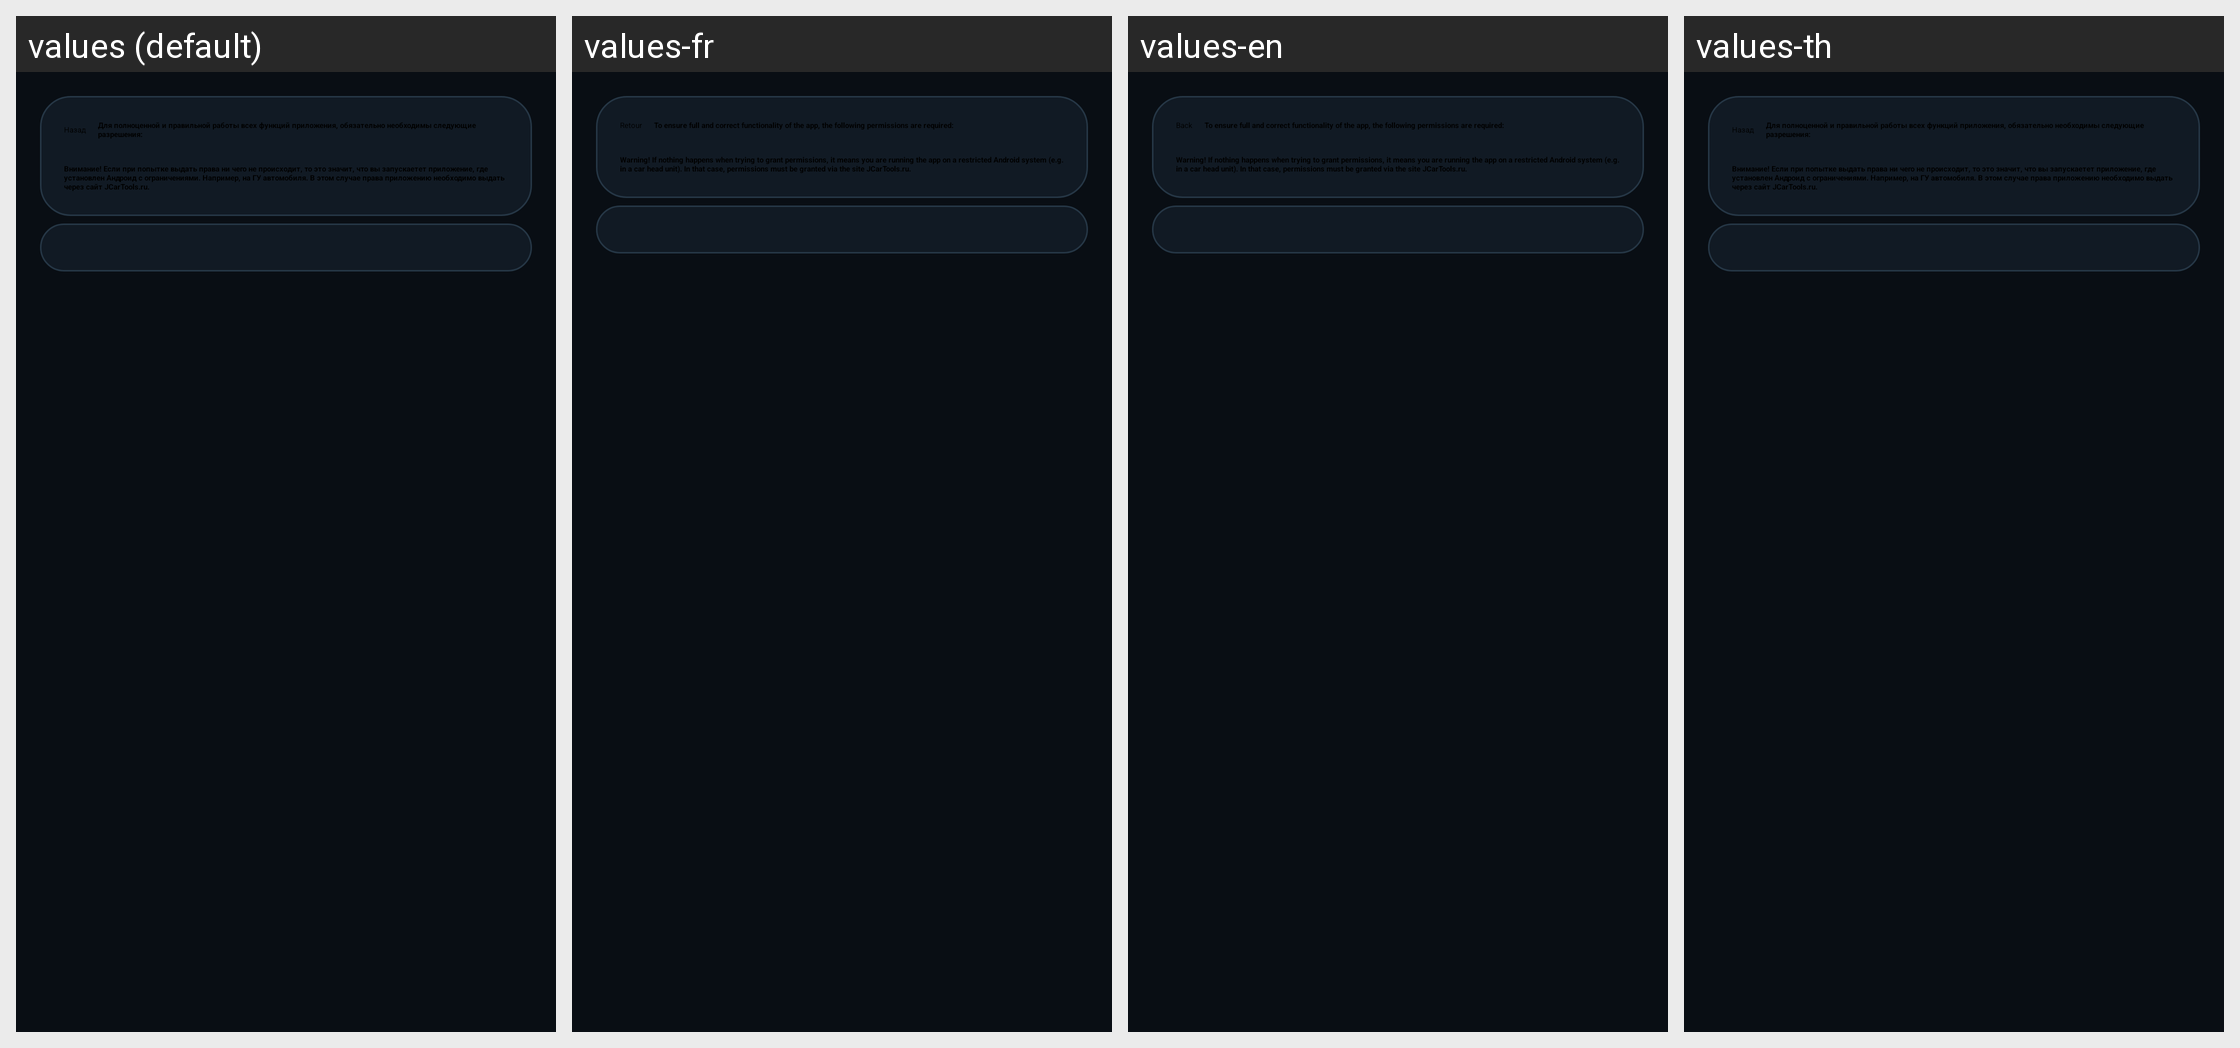

Here is an Android app screen in its default locale and in the app's own translations. Write out the translated-string differences for the strings that appear on this screen.
Android screen res/layout/activityperm.xml rendered under 4 locales, left to right: values (default), values-fr, values-en, values-th. Device: Nexus 5 (rendered at 1080×1920; each locale shown at half size, 540×960, under a caption strip naming it); theme Theme.NaviStart.
Other locales in the repository, not shown: values-af, values-am, values-ar, values-as, values-bg, values-ca, values-cs, values-da, values-en-rGB, values-es, values-fr-rCA, values-gl, values-gu, values-hi, values-hr, values-in, values-it, values-iw, values-km, values-ky, values-lt, values-mk, values-mr, values-or, values-pa, values-pl, values-pt-rBR, values-pt-rPT, values-ru, values-si, values-sq, values-te, values-tl, values-tr, values-uz, values-zh-rCN, values-zh-rTW, values-zu.
Strings drawn on this screen, with the default value and each locale's value (text and hints the layout hard-codes, and strings that could not be matched under every locale, appear in the picture but are not listed):

b_back
  values: Назад
  values-fr: Retour
  values-en: Back
  values-th: Назад  [not translated; the default value is used]

str_prem_about
  values: Для полноценной и правильной работы всех функций приложения, обязательно необходимы следующие разрешения:
  values-fr: To ensure full and correct functionality of the app, the following permissions are required:
  values-en: To ensure full and correct functionality of the app, the following permissions are required:
  values-th: Для полноценной и правильной работы всех функций приложения, обязательно необходимы следующие разрешения:  [not translated; the default value is used]

str_prem_about_warn
  values: Внимание! Если при попытке выдать права ни чего не происходит, то это значит, что вы запускаетет приложение, где установлен Андроид с ограничениями. Например, на ГУ автомобиля. В этом случае права приложению необходимо выдать через сайт JCarTools.ru.
  values-fr: Warning! If nothing happens when trying to grant permissions, it means you are running the app on a restricted Android system (e.g. in a car head unit). In that case, permissions must be granted via the site JCarTools.ru.
  values-en: Warning! If nothing happens when trying to grant permissions, it means you are running the app on a restricted Android system (e.g. in a car head unit). In that case, permissions must be granted via the site JCarTools.ru.
  values-th: Внимание! Если при попытке выдать права ни чего не происходит, то это значит, что вы запускаетет приложение, где установлен Андроид с ограничениями. Например, на ГУ автомобиля. В этом случае права приложению необходимо выдать через сайт JCarTools.ru.  [not translated; the default value is used]
